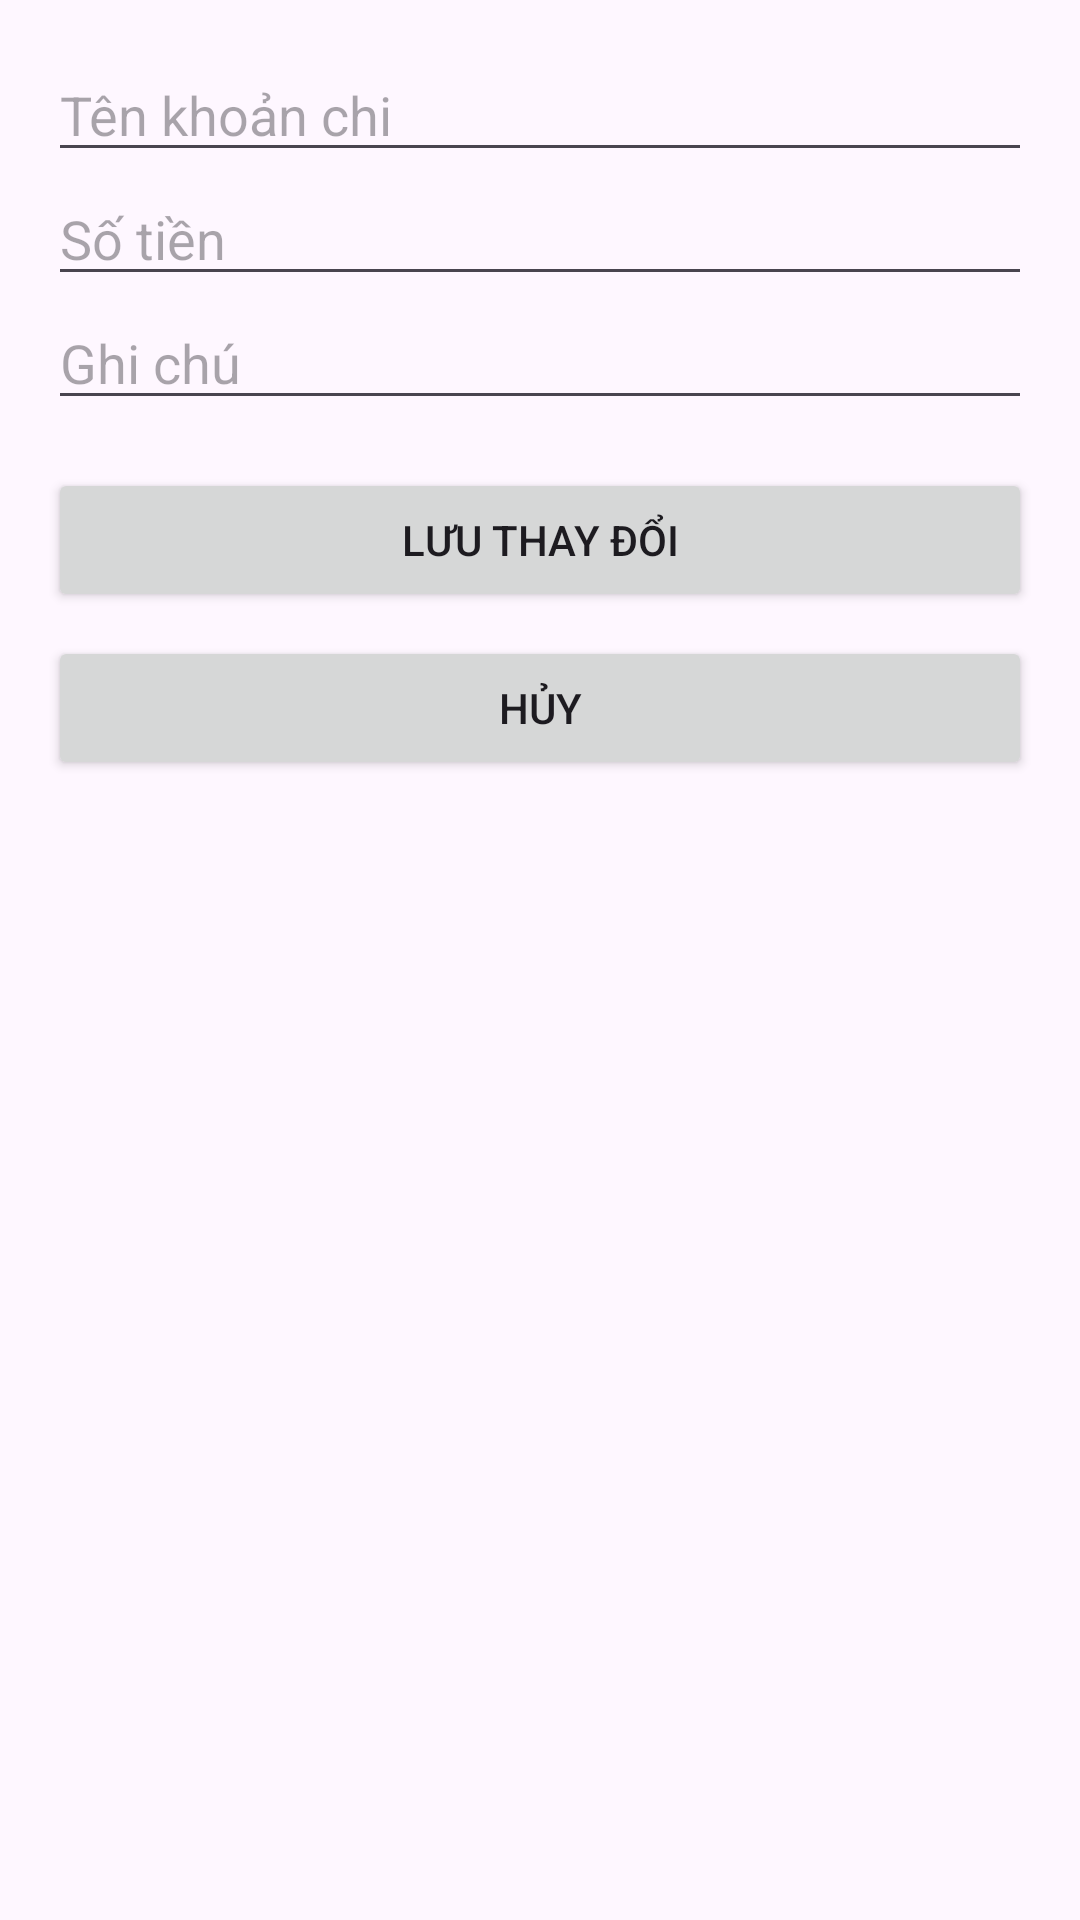

Produce the Android XML layout that renders to this screen, including the resource entries it uses.
<!-- AndroidManifest.xml: application theme Theme.KTGK_23115141122117_NguyenThanhTam -->
<!-- res/layout/activity_chinh_sua_chi_tieu.xml -->
<?xml version="1.0" encoding="utf-8"?>
<LinearLayout xmlns:android="http://schemas.android.com/apk/res/android"
    android:layout_width="match_parent"
    android:layout_height="match_parent"
    android:orientation="vertical"
    android:padding="16dp">

    <EditText
        android:id="@+id/edtTenKhoanChiSua_117"
        android:layout_width="match_parent"
        android:layout_height="wrap_content"
        android:hint="Tên khoản chi" />

    <EditText
        android:id="@+id/edtSoTienSua_117"
        android:layout_width="match_parent"
        android:layout_height="wrap_content"
        android:hint="Số tiền"
        android:inputType="numberDecimal" />

    <EditText
        android:id="@+id/edtGhiChuSua_117"
        android:layout_width="match_parent"
        android:layout_height="wrap_content"
        android:hint="Ghi chú" />

    <Button
        android:id="@+id/btnLuu_117"
        android:layout_width="match_parent"
        android:layout_height="wrap_content"
        android:layout_marginTop="16dp"
        android:text="Lưu thay đổi" />

    <Button
        android:id="@+id/btnHuy_117"
        android:layout_width="match_parent"
        android:layout_height="wrap_content"
        android:layout_marginTop="8dp"
        android:text="Hủy" />
</LinearLayout>
<!-- resources referenced by this layout -->
<resources>
  <style name="Theme.KTGK_23115141122117_NguyenThanhTam" parent="Base.Theme.KTGK_23115141122117_NguyenThanhTam" />
  <style name="Base.Theme.KTGK_23115141122117_NguyenThanhTam" parent="Theme.Material3.DayNight.NoActionBar">
          
          
      </style>
</resources>
